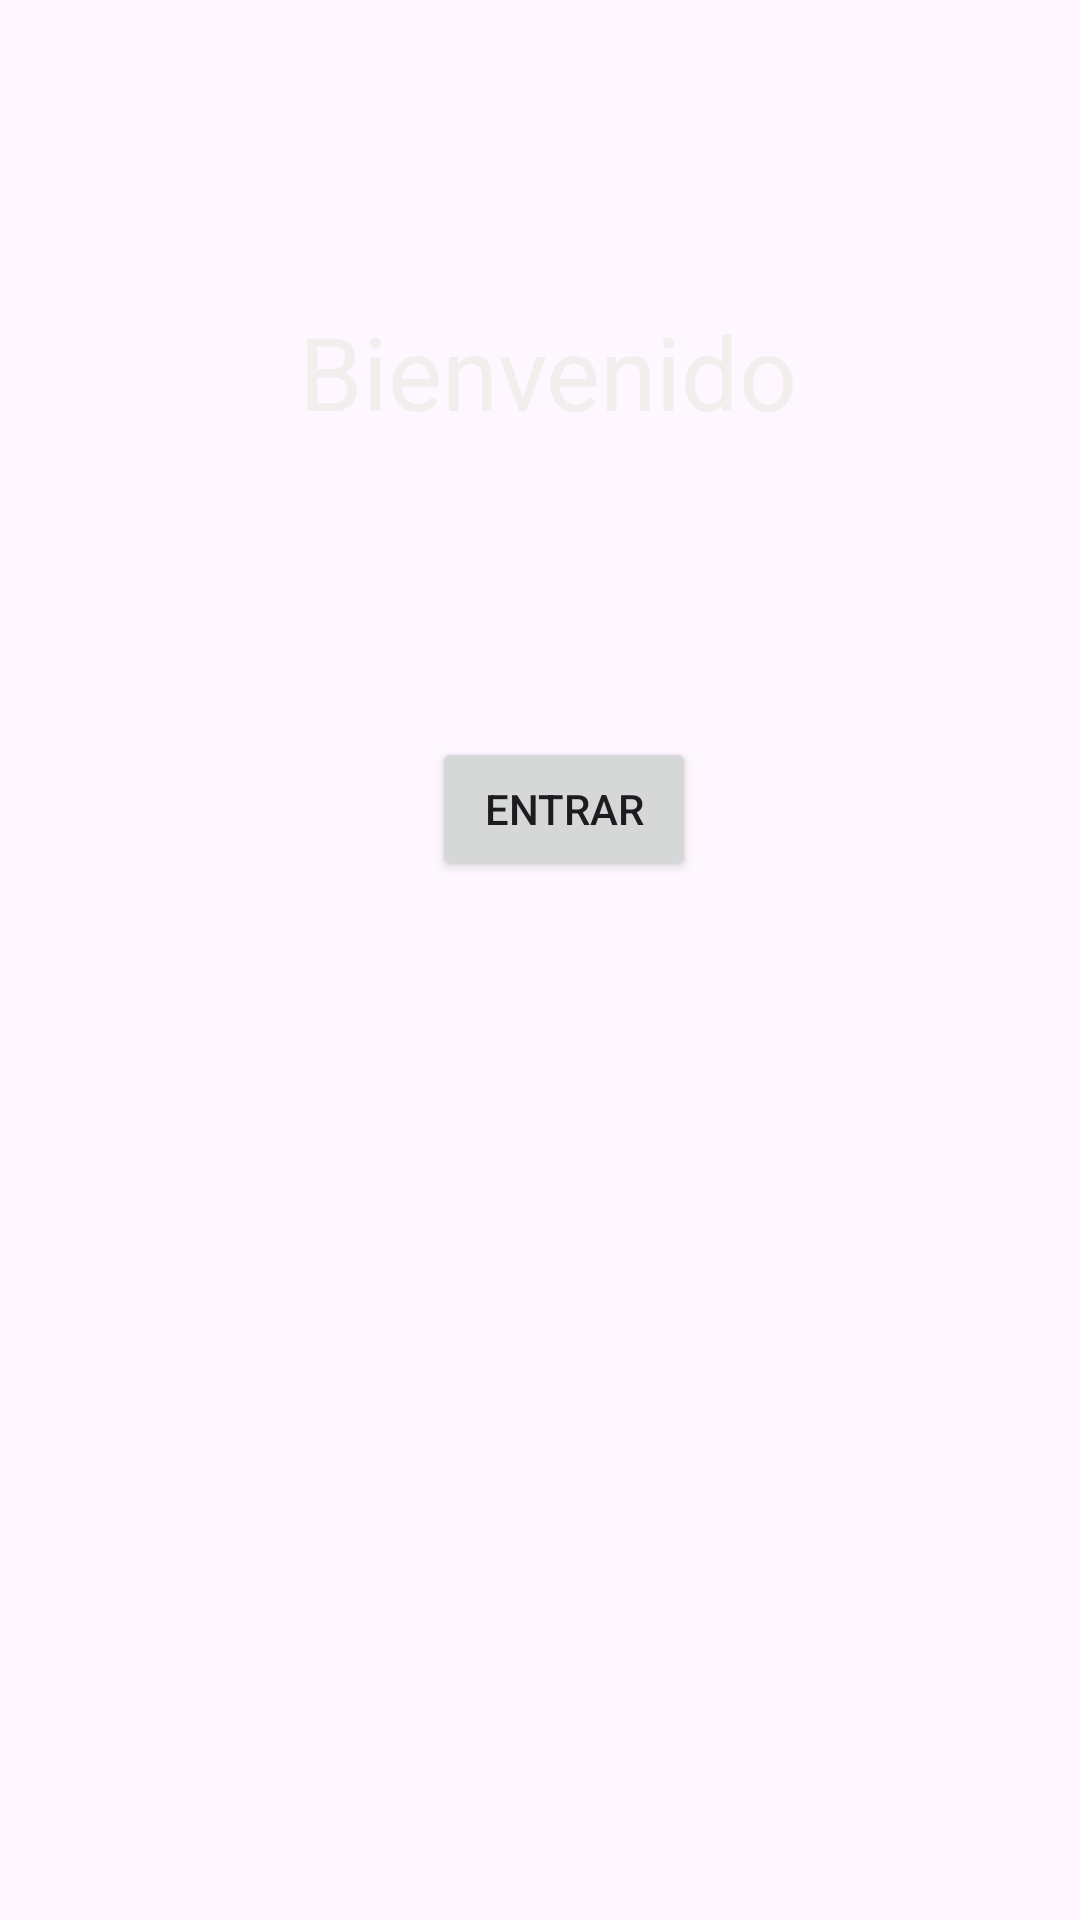

Layout XML and referenced resources for this Android screen:
<!-- AndroidManifest.xml: application theme Theme.Entrga -->
<!-- res/layout/activity_main.xml -->
<?xml version="1.0" encoding="utf-8"?>
<androidx.constraintlayout.widget.ConstraintLayout xmlns:android="http://schemas.android.com/apk/res/android"
    xmlns:app="http://schemas.android.com/apk/res-auto"
    xmlns:tools="http://schemas.android.com/tools"
    android:id="@+id/main"
    android:layout_width="match_parent"
    android:layout_height="match_parent"
    tools:context=".MainActivity"
    android:background="@drawable/fondoandroid"
    >

    <TextView
        android:id="@+id/textView"
        android:layout_width="wrap_content"
        android:layout_height="wrap_content"
        android:text="@string/title1"
        android:textColor="#F3EEEE"
        android:textSize="34sp"
        app:layout_constraintBottom_toBottomOf="parent"
        app:layout_constraintEnd_toEndOf="parent"
        app:layout_constraintHorizontal_bias="0.515"
        app:layout_constraintStart_toStartOf="parent"
        app:layout_constraintTop_toTopOf="parent"
        app:layout_constraintVertical_bias="0.17" />

    <Button
        android:id="@+id/button"
        android:layout_width="wrap_content"
        android:layout_height="wrap_content"
        android:text="@string/btn_entrada"
        app:layout_constraintBottom_toBottomOf="parent"
        app:layout_constraintEnd_toEndOf="parent"
        app:layout_constraintHorizontal_bias="0.53"
        app:layout_constraintStart_toStartOf="parent"
        app:layout_constraintTop_toTopOf="parent"
        app:layout_constraintVertical_bias="0.415" />
</androidx.constraintlayout.widget.ConstraintLayout>
<!-- resources referenced by this layout -->
<resources>
  <string name="btn_entrada">Entrar</string>
  <string name="title1">Bienvenido</string>
  <style name="Theme.Entrga" parent="Base.Theme.Entrga" />
  <style name="Base.Theme.Entrga" parent="Theme.Material3.DayNight.NoActionBar">
          
          
      </style>
</resources>
